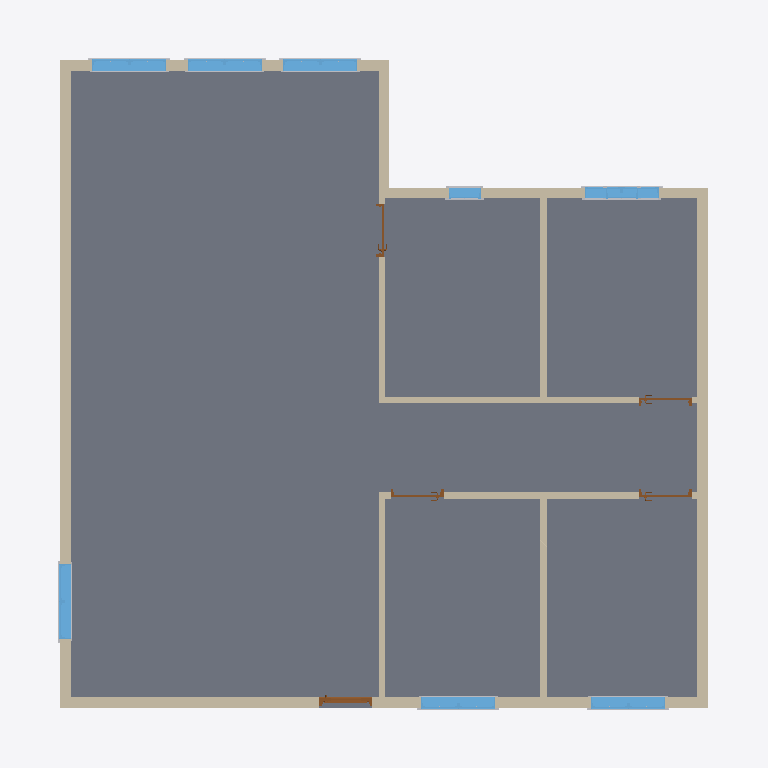
Plan cut of the same IFC building model at storey 'L1' (level 0.00 m, cut at 1.40 m), seen from above with north up, elements coloured by IFC class: 17 other elements (light grey), 12 walls (beige), 9 windows (light blue), 5 doors (brown), 1 slab (grey). Cut surfaces are drawn darker.
Extent 13.4 m × 13.4 m × 8.3 m (x, y, z). Storeys (2): L1 at 0.00 m; L2 at 3.60 m. Elements (62): 34 IfcBuildingElementProxy, 12 IfcWallStandardCase, 9 IfcWindow, 5 IfcDoor, 1 IfcRoof, 1 IfcSlab.

HEADER;
FILE_DESCRIPTION(('ViewDefinition [CoordinationView_V2.0]','RevitIdentifiers [VersionGUID: cc5a261d-5d88-4381-9af3-c05344a8dda5, NumberOfSaves: 13]','CoordinateReference [CoordinateBase: Shared Coordinates]'),'2;1');
FILE_NAME('Project Number','2024-08-13T17:01:35+10:00',(''),(''),'ODA SDAI 24.3','Autodesk Revit 24.1.11.26 (ENU) - IFC 24.1.11.26','');
FILE_SCHEMA(('IFC2X3'));
ENDSEC;
DATA;
#104=IFCPROJECT('2QtXNao91EF80YLGKW8qDq',#18,'Project Number',$,$,'Project Name','Project Status',(#99),#96);
#119=IFCSITE('2QtXNao91EF80YLGKW8qDs',#18,'Default',$,$,#118,$,$,.ELEMENT.,$,$,$,$,$);
#109=IFCBUILDING('2QtXNao91EF80YLGKW8qDr',#18,'Building Name',$,$,#107,$,'Building Name',.ELEMENT.,$,$,$);
#112=IFCBUILDINGSTOREY('2JF4e6axWHqu3u0C1FZlmi',#18,'L1',$,'Level:8mm Head',#111,$,'L1',.ELEMENT.,0.0);
#116=IFCBUILDINGSTOREY('1ZGO8hrFCHqw0v0026FpFv',#18,'L2',$,'Level:8mm Head',#115,$,'L2',.ELEMENT.,3600.0000000000005);
#772=IFCSLAB('30tS4DZkr9HQSIIry7aequ',#18,'Floor:Generic - 12":1598197',$,'Floor:Generic - 12"',#753,#771,'1598197',.FLOOR.);
#138=IFCWALLSTANDARDCASE('0VkCngzin3w86jeCTafvqW',#18,'Basic Wall:Generic - 200mm:1595969',$,'Basic Wall:Generic - 200mm',#122,#137,'1595969');
#199=IFCWALLSTANDARDCASE('0VkCngzin3w86jeCTafvns',#18,'Basic Wall:Generic - 200mm:1596183',$,'Basic Wall:Generic - 200mm',#187,#198,'1596183');
#177=IFCWALLSTANDARDCASE('0VkCngzin3w86jeCTafvtD',#18,'Basic Wall:Generic - 200mm:1596076',$,'Basic Wall:Generic - 200mm',#165,#176,'1596076');
#221=IFCWALLSTANDARDCASE('0VkCngzin3w86jeCTafvmI',#18,'Basic Wall:Generic - 200mm:1596275',$,'Basic Wall:Generic - 200mm',#209,#220,'1596275');
#379=IFCWALLSTANDARDCASE('0VkCngzin3w86jeCTafvka',#18,'Basic Wall:Interior - 125mm Partition:1596613',$,'Basic Wall:Interior - 125mm Partition',#341,#378,'1596613');
#508=IFCWALLSTANDARDCASE('0VkCngzin3w86jeCTafvas',#18,'Basic Wall:Interior - 125mm Partition:1597015',$,'Basic Wall:Interior - 125mm Partition',#470,#507,'1597015');
#425=IFCWALLSTANDARDCASE('0VkCngzin3w86jeCTafvf8',#18,'Basic Wall:Interior - 125mm Partition:1596713',$,'Basic Wall:Interior - 125mm Partition',#389,#424,'1596713');
#554=IFCWALLSTANDARDCASE('0VkCngzin3w86jeCTafvdn',#18,'Basic Wall:Interior - 125mm Partition:1597072',$,'Basic Wall:Interior - 125mm Partition',#518,#553,'1597072');
#243=IFCWALLSTANDARDCASE('0VkCngzin3w86jeCTafvpP',#18,'Basic Wall:Generic - 200mm:1596344',$,'Basic Wall:Generic - 200mm',#231,#242,'1596344');
#460=IFCWALLSTANDARDCASE('0VkCngzin3w86jeCTafvgV',#18,'Basic Wall:Interior - 125mm Partition:1596926',$,'Basic Wall:Interior - 125mm Partition',#435,#459,'1596926');
#265=IFCWALLSTANDARDCASE('0VkCngzin3w86jeCTafvju',#18,'Basic Wall:Generic - 200mm:1596441',$,'Basic Wall:Generic - 200mm',#253,#264,'1596441');
#304=IFCWALLSTANDARDCASE('0VkCngzin3w86jeCTafviM',#18,'Basic Wall:Interior - 125mm Partition:1596535',$,'Basic Wall:Interior - 125mm Partition',#275,#303,'1596535');
#4867=IFCWINDOW('2YYeQtLBb7QRI5g9NCd0D9',#18,'M_Window-Casement-Double:1400 x 1800mm:1600301',$,'M_Window-Casement-Double:1400 x 1800mm',#29399,#4863,'1600301',1800.0000000000027,1399.999999999999);
#4481=IFCWINDOW('2YYeQtLBb7QRI5g9NCd02i',#18,'M_Window-Casement-Double:1400 x 1800mm:1599688',$,'M_Window-Casement-Double:1400 x 1800mm',#29429,#4477,'1599688',1800.0000000000027,1400.0);
#4699=IFCWINDOW('2YYeQtLBb7QRI5g9NCd09t',#18,'M_Window-Casement-Double:1400 x 1800mm:1600019',$,'M_Window-Casement-Double:1400 x 1800mm',#29504,#4695,'1600019',1800.0000000000027,1399.999999999998);
#4755=IFCWINDOW('2YYeQtLBb7QRI5g9NCd0Ab',#18,'M_Window-Casement-Double:1400 x 1800mm:1600193',$,'M_Window-Casement-Double:1400 x 1800mm',#29519,#4751,'1600193',1800.0000000000027,1399.999999999998);
#4811=IFCWINDOW('2YYeQtLBb7QRI5g9NCd0AB',#18,'M_Window-Casement-Double:1400 x 1800mm:1600239',$,'M_Window-Casement-Double:1400 x 1800mm',#29534,#4807,'1600239',1800.0000000000027,1399.999999999998);
#29008=IFCWINDOW('0YHQYEaiX3WPyBrO3jbeLw',#18,'M_Window-Casement-Double:1400 x 1800mm:1601717',$,'M_Window-Casement-Double:1400 x 1800mm',#29444,#29004,'1601717',1800.0000000000027,1399.999999999999);
#28123=IFCWINDOW('0EhkPo5Ob1JAsohcKeJOpx',#18,'M_Window-Casement-Double:1400 x 1800mm:1601333',$,'M_Window-Casement-Double:1400 x 1800mm',#29459,#28119,'1601333',1800.0000000000027,1399.999999999999);
#27701=IFCDOOR('2YYeQtLBb7QRI5g9NCd0Ir',#18,'M_Door-Exterior-Single-Two_Lite:900 x 2350mm:1600721',$,'M_Door-Exterior-Single-Two_Lite:900 x 2350mm',#29414,#27697,'1600721',2450.0,1000.0000000000001);
#28425=IFCWINDOW('0EhkPo5Ob1JAsohcKeJOoO',#18,'M_Window-Fixed:600 x 900mm:1601366',$,'M_Window-Fixed:600 x 900mm',#29489,#28421,'1601366',900.0000000000006,600.0);
#27961=IFCWINDOW('0DpNHGwC9F5wbgLjvfHO4g',#18,'M_Window-Fixed:600 x 900mm:1601208',$,'M_Window-Fixed:600 x 900mm',#29474,#27957,'1601208',900.0000000000006,600.0);
#2422=IFCDOOR('2YYeQtLBb7QRI5g9NCd0v7',#18,'M_Door-Passage-Single-Flush:900 x 2100mm:1599011',$,'M_Door-Passage-Single-Flush:900 x 2100mm',#29581,#2418,'1599011',2200.0,999.9999999999995);
#28575=IFCDOOR('0YHQYEaiX3WPyBrO3jbffY',#18,'M_Door-Passage-Single-Flush:900 x 2100mm:1601453',$,'M_Door-Passage-Single-Flush:900 x 2100mm',#29550,#28571,'1601453',2200.0,999.9999999999995);
#4028=IFCDOOR('2YYeQtLBb7QRI5g9NCd0xp',#18,'M_Door-Passage-Single-Flush:900 x 2100mm:1599127',$,'M_Door-Passage-Single-Flush:900 x 2100mm',#29596,#4024,'1599127',2200.0,999.999999999999);
#28112=IFCDOOR('0EhkPo5Ob1JAsohcKeJOpw',#18,'M_Door-Passage-Single-Flush:900 x 2100mm:1601332',$,'M_Door-Passage-Single-Flush:900 x 2100mm',#29565,#28108,'1601332',2200.0,999.9999999999995);
#28168=IFCBUILDINGELEMENTPROXY('0EhkPo5Ob1JAsohcKeJOpt',#18,'M_Trim-Window-Interior-Flat:Picture Frame:1601337',$,'M_Trim-Window-Interior-Flat:Picture Frame',#28167,#28164,'1601337',$);
#4654=IFCBUILDINGELEMENTPROXY('2YYeQtLBb7QRI5g9NCd02f',#18,'M_Trim-Window-Exterior-Flat:with Sill:1599693',$,'M_Trim-Window-Exterior-Flat:with Sill',#4653,#4650,'1599693',$);
#4733=IFCBUILDINGELEMENTPROXY('2YYeQtLBb7QRI5g9NCd09y',#18,'M_Trim-Window-Exterior-Flat:with Sill:1600024',$,'M_Trim-Window-Exterior-Flat:with Sill',#4732,#4729,'1600024',$);
#4789=IFCBUILDINGELEMENTPROXY('2YYeQtLBb7QRI5g9NCd0AY',#18,'M_Trim-Window-Exterior-Flat:with Sill:1600198',$,'M_Trim-Window-Exterior-Flat:with Sill',#4788,#4785,'1600198',$);
#4845=IFCBUILDINGELEMENTPROXY('2YYeQtLBb7QRI5g9NCd0AG',#18,'M_Trim-Window-Exterior-Flat:with Sill:1600244',$,'M_Trim-Window-Exterior-Flat:with Sill',#4844,#4841,'1600244',$);
#29084=IFCBUILDINGELEMENTPROXY('0YHQYEaiX3WPyBrO3jbeLt',#18,'M_Trim-Window-Exterior-Flat:with Sill:1601720',$,'M_Trim-Window-Exterior-Flat:with Sill',#29083,#29080,'1601720',$);
#4901=IFCBUILDINGELEMENTPROXY('2YYeQtLBb7QRI5g9NCd0DM',#18,'M_Trim-Window-Exterior-Flat:with Sill:1600306',$,'M_Trim-Window-Exterior-Flat:with Sill',#4900,#4897,'1600306',$);
#4687=IFCBUILDINGELEMENTPROXY('2YYeQtLBb7QRI5g9NCd02g',#18,'M_Trim-Window-Interior-Flat:Picture Frame:1599694',$,'M_Trim-Window-Interior-Flat:Picture Frame',#4686,#4683,'1599694',$);
#4744=IFCBUILDINGELEMENTPROXY('2YYeQtLBb7QRI5g9NCd09z',#18,'M_Trim-Window-Interior-Flat:Picture Frame:1600025',$,'M_Trim-Window-Interior-Flat:Picture Frame',#4743,#4740,'1600025',$);
#4800=IFCBUILDINGELEMENTPROXY('2YYeQtLBb7QRI5g9NCd0AZ',#18,'M_Trim-Window-Interior-Flat:Picture Frame:1600199',$,'M_Trim-Window-Interior-Flat:Picture Frame',#4799,#4796,'1600199',$);
#4856=IFCBUILDINGELEMENTPROXY('2YYeQtLBb7QRI5g9NCd0AH',#18,'M_Trim-Window-Interior-Flat:Picture Frame:1600245',$,'M_Trim-Window-Interior-Flat:Picture Frame',#4855,#4852,'1600245',$);
#4912=IFCBUILDINGELEMENTPROXY('2YYeQtLBb7QRI5g9NCd0DN',#18,'M_Trim-Window-Interior-Flat:Picture Frame:1600307',$,'M_Trim-Window-Interior-Flat:Picture Frame',#4911,#4908,'1600307',$);
#29116=IFCBUILDINGELEMENTPROXY('0YHQYEaiX3WPyBrO3jbeLs',#18,'M_Trim-Window-Interior-Flat:Picture Frame:1601721',$,'M_Trim-Window-Interior-Flat:Picture Frame',#29115,#29112,'1601721',$);
#28564=IFCBUILDINGELEMENTPROXY('0EhkPo5Ob1JAsohcKeJOoN',#18,'M_Trim-Window-Interior-Flat:Picture Frame:1601369',$,'M_Trim-Window-Interior-Flat:Picture Frame',#28563,#28560,'1601369',$);
#28157=IFCBUILDINGELEMENTPROXY('0EhkPo5Ob1JAsohcKeJOps',#18,'M_Trim-Window-Exterior-Flat:with Sill:1601336',$,'M_Trim-Window-Exterior-Flat:with Sill',#28156,#28153,'1601336',$);
#28532=IFCBUILDINGELEMENTPROXY('0EhkPo5Ob1JAsohcKeJOoM',#18,'M_Trim-Window-Exterior-Flat:with Sill:1601368',$,'M_Trim-Window-Exterior-Flat:with Sill',#28531,#28528,'1601368',$);
#28101=IFCBUILDINGELEMENTPROXY('0DpNHGwC9F5wbgLjvfHO4f',#18,'M_Trim-Window-Interior-Flat:Picture Frame:1601211',$,'M_Trim-Window-Interior-Flat:Picture Frame',#28100,#28097,'1601211',$);
ENDSEC;